Run: headless pygame with SDL's dummy video driver; simulated clock (each Clock.tick advances the game by its frame time, no real sleeping); random seed 0; keys injected as events and as key.get_pressed() state; no mouse input.
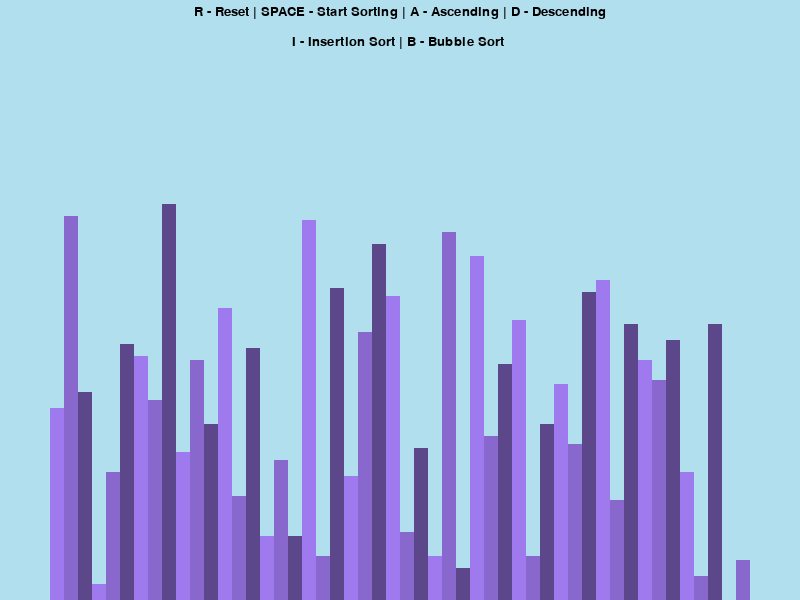
Frame 1 of 4 · flips 1–60 · no input
Frame 2 of 4 · flips 61–180 · tapped SPACE, RETURN · held RIGHT (→), D · screen unchanged from frame 1, image omitted
Frame 3 of 4 · flips 181–300 · held DOWN (↓), S · screen unchanged from frame 2, image omitted
Frame 4 of 4 · flips 301–420 · held LEFT (←), A, UP (↑), W · screen unchanged from frame 3, image omitted

The pygame program that drew these frames:

import pygame
import random
pygame.init()

class Drawing:
    BLACK = 0,0,0
    WHITE = 255,255,255
    GREEN = 0,255,0
    RED = 255,0,0
    BACKGROUND_COLOR = 178,223,238
    FONT = pygame.font.SysFont('arial', 20)
    LARGE_FONT = pygame.font.SysFont('arial', 40)
    
    GRADIENT = [(159,121,238),(137,104,205),(93,71,139)]
    
    SIDE_PADDING = 100
    TOP_PADDING = 150
        
    def __init__(self, width, height, li):
        self.width = width
        self.height = height
        
        self.window = pygame.display.set_mode((width,height))
        pygame.display.set_caption('Sorting Visualizer')
        self.set_list(li)
    
    def set_list(self, li):
        self.li = li
        self.min_vl = min(li)
        self.max_vl = max(li)
        
        self.blk_width = (self.width - self.SIDE_PADDING) // len(li)
        self.blk_height = (self.height - self.TOP_PADDING) // (self.max_vl - self.min_vl)
        self.start_x = self.SIDE_PADDING // 2

def draw(draw_win):
    draw_win.window.fill(draw_win.BACKGROUND_COLOR)
    
    controls = draw_win.FONT.render("R - Reset | SPACE - Start Sorting | A - Ascending | D - Descending", 1, draw_win.BLACK)
    draw_win.window.blit(controls, (draw_win.width/2 - controls.get_width()/2, 5))
    
    sorting = draw_win.FONT.render("I - Insertion Sort | B - Bubble Sort ", 1, draw_win.BLACK)
    draw_win.window.blit(sorting, (draw_win.width/2 - sorting.get_width()/2, 35))
    
    draw_list(draw_win)
    pygame.display.update()

def draw_list(draw_win):
    li = draw_win.li
    
    for i,vl in enumerate(li):
        x = draw_win.start_x + i * draw_win.blk_width
        y = draw_win.height - (vl - draw_win.min_vl) * draw_win.blk_height
        
        color = draw_win.GRADIENT[i%3]
        
        pygame.draw.rect(draw_win.window, color, (x,y, draw_win.blk_width, draw_win.height))

def gen_starting_li(n, min_vl, max_vl):
    li = []
    
    for i in range(n):
        vl = random.randint(min_vl,max_vl)
        li.append(vl)
        
    return li

def main():
    run = True
    clock = pygame.time.Clock()
    
    n = 50
    min_vl = 0
    max_vl = 100
    
    li = gen_starting_li(n, min_vl, max_vl)
    sorting = False
    ascending = bool()
    
    draw_win = Drawing(800,600,li)
    
    while run:
        clock.tick(60)
        
        draw(draw_win)
        
        pygame.display.update()
        
        for event in pygame.event.get():
            if event.type == pygame.QUIT:
                run = False
            
            if event.type != pygame.KEYDOWN:
                continue
            
            if event.key == pygame.K_r:
                li = gen_starting_li(n, min_vl, max_vl)
                draw_win.set_list(li)
                sorting = False
                
            elif event.key == pygame.K_SPACE and sorting == False:
                sorting = True
            
            elif event.key == pygame.K_a and not sorting:
                ascending = True
            
            elif event.key == pygame.K_d and not sorting:
                ascending = False

    pygame.quit()
    
if __name__=='__main__':
    main()
